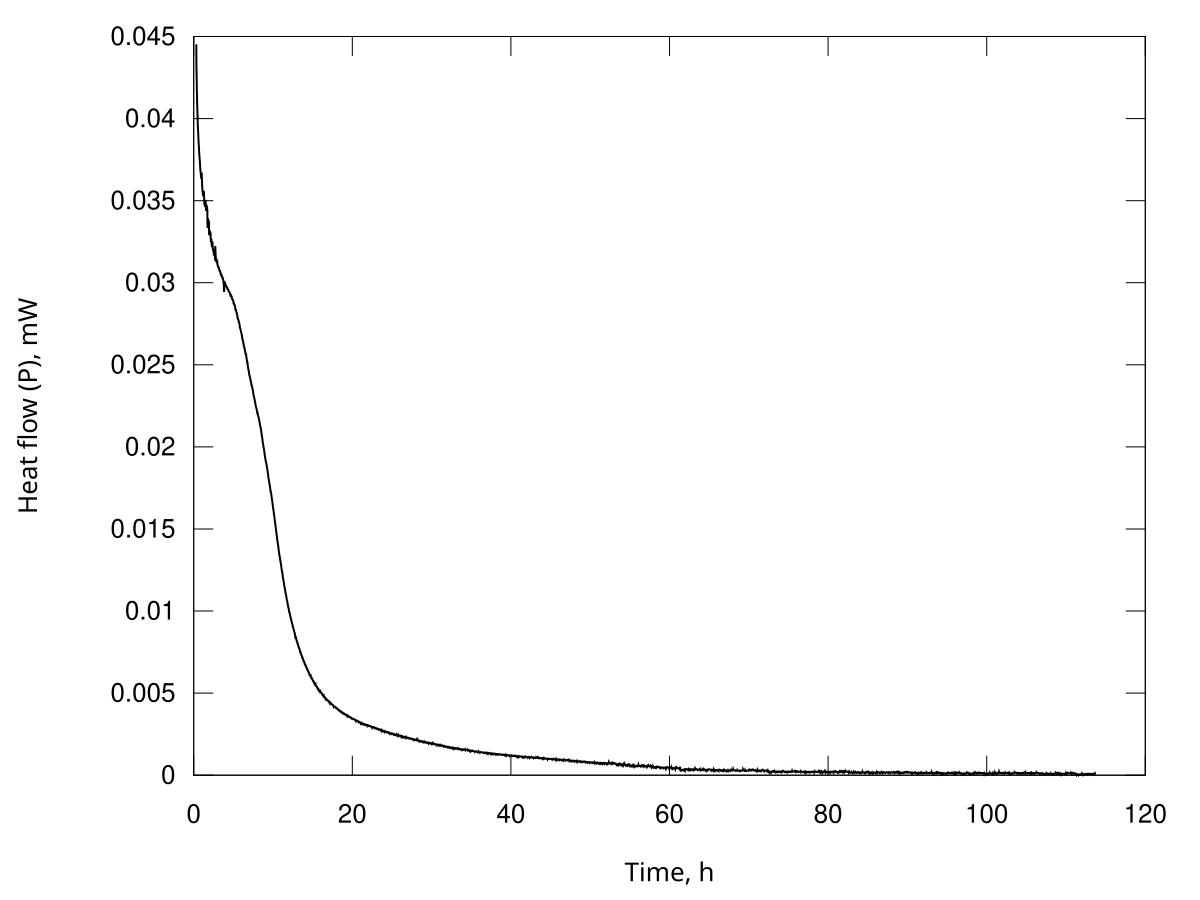

Source data for this figure (header and first rows):
Time, s; Heat flow, Watt
1179; 4.45230058004927e-05
1213; 4.37713286151319e-05
1248; 4.33711345551873e-05
1282; 4.29732278424400e-05
1317; 4.26386689912506e-05
1351; 4.23045225044977e-05
1386; 4.20675557278884e-05
1420; 4.18312217227795e-05
1454; 4.16279161865551e-05
1489; 4.14248257708242e-05
1523; 4.12177814959465e-05
1558; 4.10107114616217e-05
1592; 4.08350909451975e-05
1627; 4.06596753803673e-05
1661; 4.05268046858506e-05
1696; 4.03942113274591e-05
1730; 4.02230359227144e-05
1764; 4.00516089435987e-05
1799; 3.98658961346913e-05
1833; 3.96800901489379e-05
1868; 3.95807800431976e-05
1902; 3.94820342501073e-05
1937; 3.94025038665182e-05
1971; 3.93230988824290e-05
2006; 3.92225020472660e-05
2040; 3.91217668755924e-05
2075; 3.90317023954037e-05
2109; 3.89417075910555e-05
2143; 3.88221059495421e-05
2178; 3.87023109316766e-05
2212; 3.86099592126597e-05
2247; 3.85177867889235e-05
2281; 3.84434881209364e-05
2316; 3.83693062602507e-05
2350; 3.82866536590291e-05
2385; 3.82039456849231e-05
2419; 3.81033961881212e-05
2453; 3.80027300293656e-05
2488; 3.79174135644693e-05
2522; 3.78321974960732e-05
2557; 3.77544947697148e-05
2591; 3.76768411990139e-05
2626; 3.76575981394202e-05
2660; 3.76387373345108e-05
2695; 3.75678863850172e-05
2729; 3.74966951027316e-05
2764; 3.74357879738025e-05
2798; 3.73749481848109e-05
2832; 3.73165864685178e-05
2867; 3.72582409830114e-05
2901; 3.71647662062818e-05
2936; 3.70710612767650e-05
2970; 3.69928944496125e-05
3005; 3.69148294502043e-05
3039; 3.68895027895650e-05
3074; 3.68645218420364e-05
3108; 3.68032489615108e-05
3142; 3.67417381117959e-05
3177; 3.67023501645960e-05
3211; 3.66631073194183e-05
... 11,796 more rows
